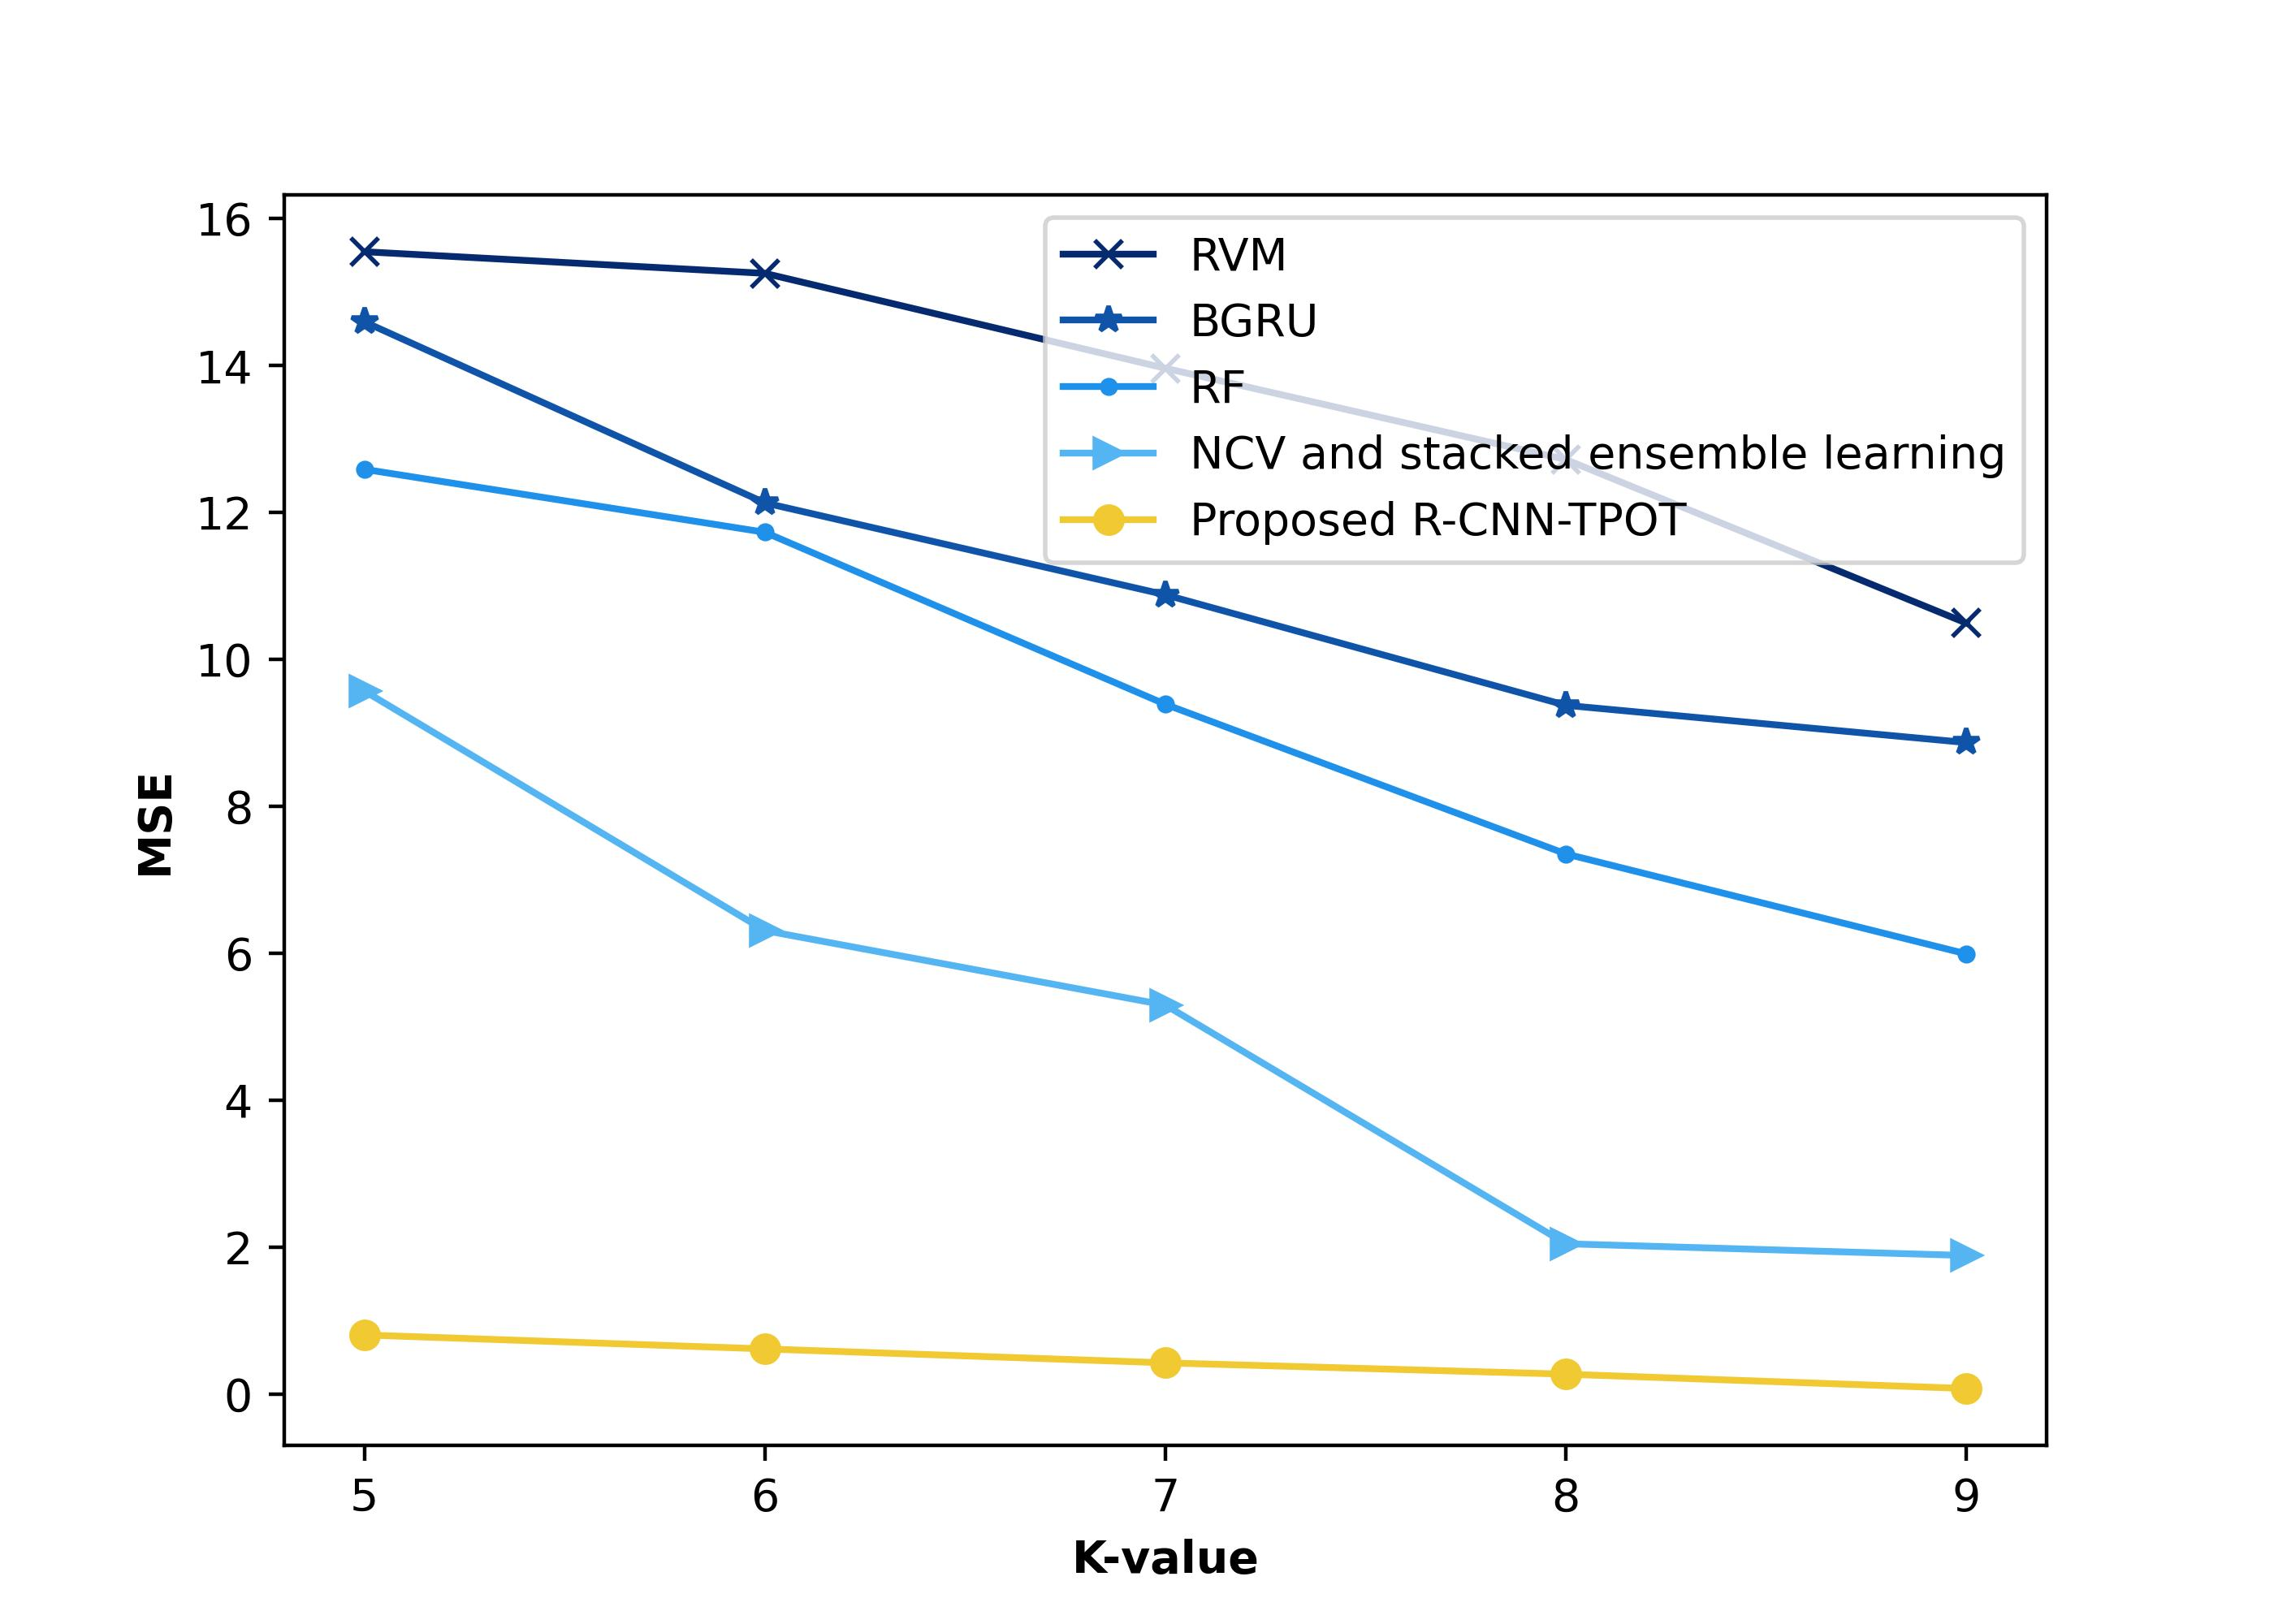

Source data for this figure (header and first rows):
15.55044081, 14.59655796, 12.58824525, 9.570468697, 0.80428263
15.26, 12.13, 11.73, 6.309, 0.614
13.96, 10.88, 9.389, 5.294, 0.4244
12.72, 9.375, 7.353, 2.045, 0.27
10.49, 8.868, 5.991, 1.886, 0.07481
